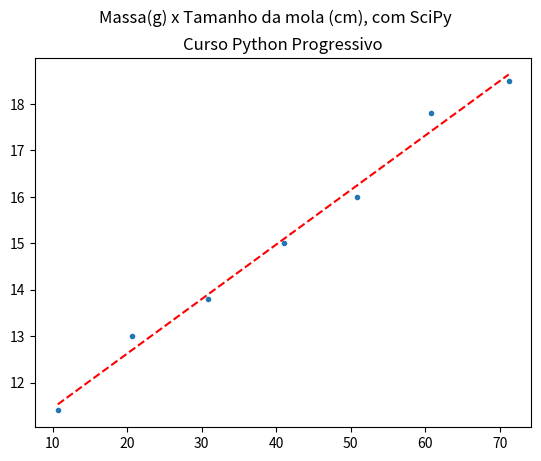

Reproduce this figure in Python.
# Regressão Linear usando o Método dos mínimos quadrados
# Curso Python Progressivo / Programação Científica com Python
# @author: Jarlisson Moreira, jarlisson.moreira @ gmail com
# tutorial: 

import numpy as np
import matplotlib.pyplot as plt
from scipy import stats

def func(x):
  return result.slope * x + result.intercept

# Massas(g) e respectivas Distensões da mola (cm)
massa = np.array([10.7, 20.6, 30.8, 41.1, 50.9, 60.8, 71.2])
delta_x = np.array([6.4, 8.0, 8.8, 10.0, 11.0, 12.8, 13.5])

# Comprimento total da mola
L0=5.0
L = np.array(L0 + delta_x)

# Armazenando os parametros
# Retorna a tupla com: B(coefieciente angular da reta), intercept (A, onde toca o eixo x), 
# rvalue (coeficiente Pearson de correlação), pvalue (valor-p da probabilidade), 
# stderr (erro padrão do parâmetro slope), intercept_stderr (erro padrão do parâmetro intercept)
result = stats.linregress(massa, L)

modelo = list(map(func, massa))

# Gerando o gráfico
fig, ax = plt.subplots()
fig.suptitle('Massa(g) x Tamanho da mola (cm), com SciPy')
plt.rcParams.update({'font.size': 12})
ax.title.set_text('Curso Python Progressivo')
ax.scatter(massa, L, marker='.')
ax.plot(massa, modelo, color='red', linestyle='--', label='reta mmq')
plt.show()

## Imprimindo os dados
print("B (coeficiente angular): ",result.slope)
print("A (onde incercepta o eixo x): ", result.intercept)
print("rvalue : ", result.rvalue)
print("pvalue : ", result.pvalue)
print("stderr (erro padrão do slope, B): ", result.stderr)
print("intercept_stderr (erro padrão do incercept, A): ",result.intercept_stderr)
